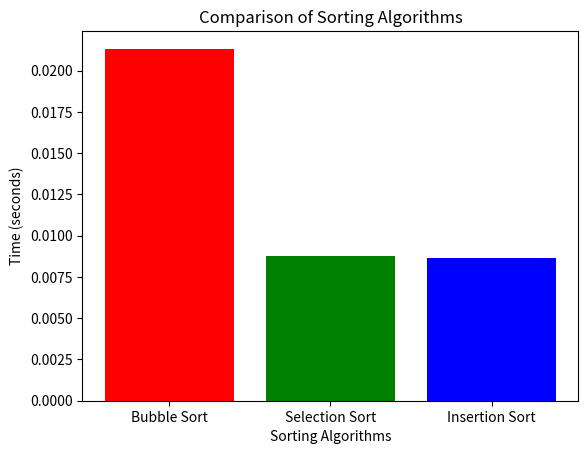

The script that saved this image:
import time
import random
import matplotlib.pyplot as plt

def bubble_sort(arr):
    n = len(arr)
    for i in range(n-1):
        for j in range(0, n-i-1):
            if arr[j] > arr[j+1]:
                arr[j], arr[j+1] = arr[j+1], arr[j]

def selection_sort(arr):
    n = len(arr)
    for i in range(n):
        min_idx = i
        for j in range(i+1, n):
            if arr[j] < arr[min_idx]:
                min_idx = j
        arr[i], arr[min_idx] = arr[min_idx], arr[i]

def insertion_sort(arr):
    for i in range(1, len(arr)):
        key = arr[i]
        j = i - 1
        while j >= 0 and key < arr[j]:
            arr[j + 1] = arr[j]
            j -= 1
        arr[j + 1] = key

# Generate random numbers
numbers = [random.randint(1, 10000) for _ in range(1000)]

# Measure time for bubble sort
start_time = time.time()
bubble_sort(numbers.copy())
bubble_time = time.time() - start_time

# Measure time for selection sort
start_time = time.time()
selection_sort(numbers.copy())
selection_time = time.time() - start_time

# Measure time for insertion sort
start_time = time.time()
insertion_sort(numbers.copy())
insertion_time = time.time() - start_time

# Plotting the results
labels = ['Bubble Sort', 'Selection Sort', 'Insertion Sort']
times = [bubble_time, selection_time, insertion_time]

plt.bar(labels, times, color=['red', 'green', 'blue'])
plt.xlabel('Sorting Algorithms')
plt.ylabel('Time (seconds)')
plt.title('Comparison of Sorting Algorithms')
plt.show()
